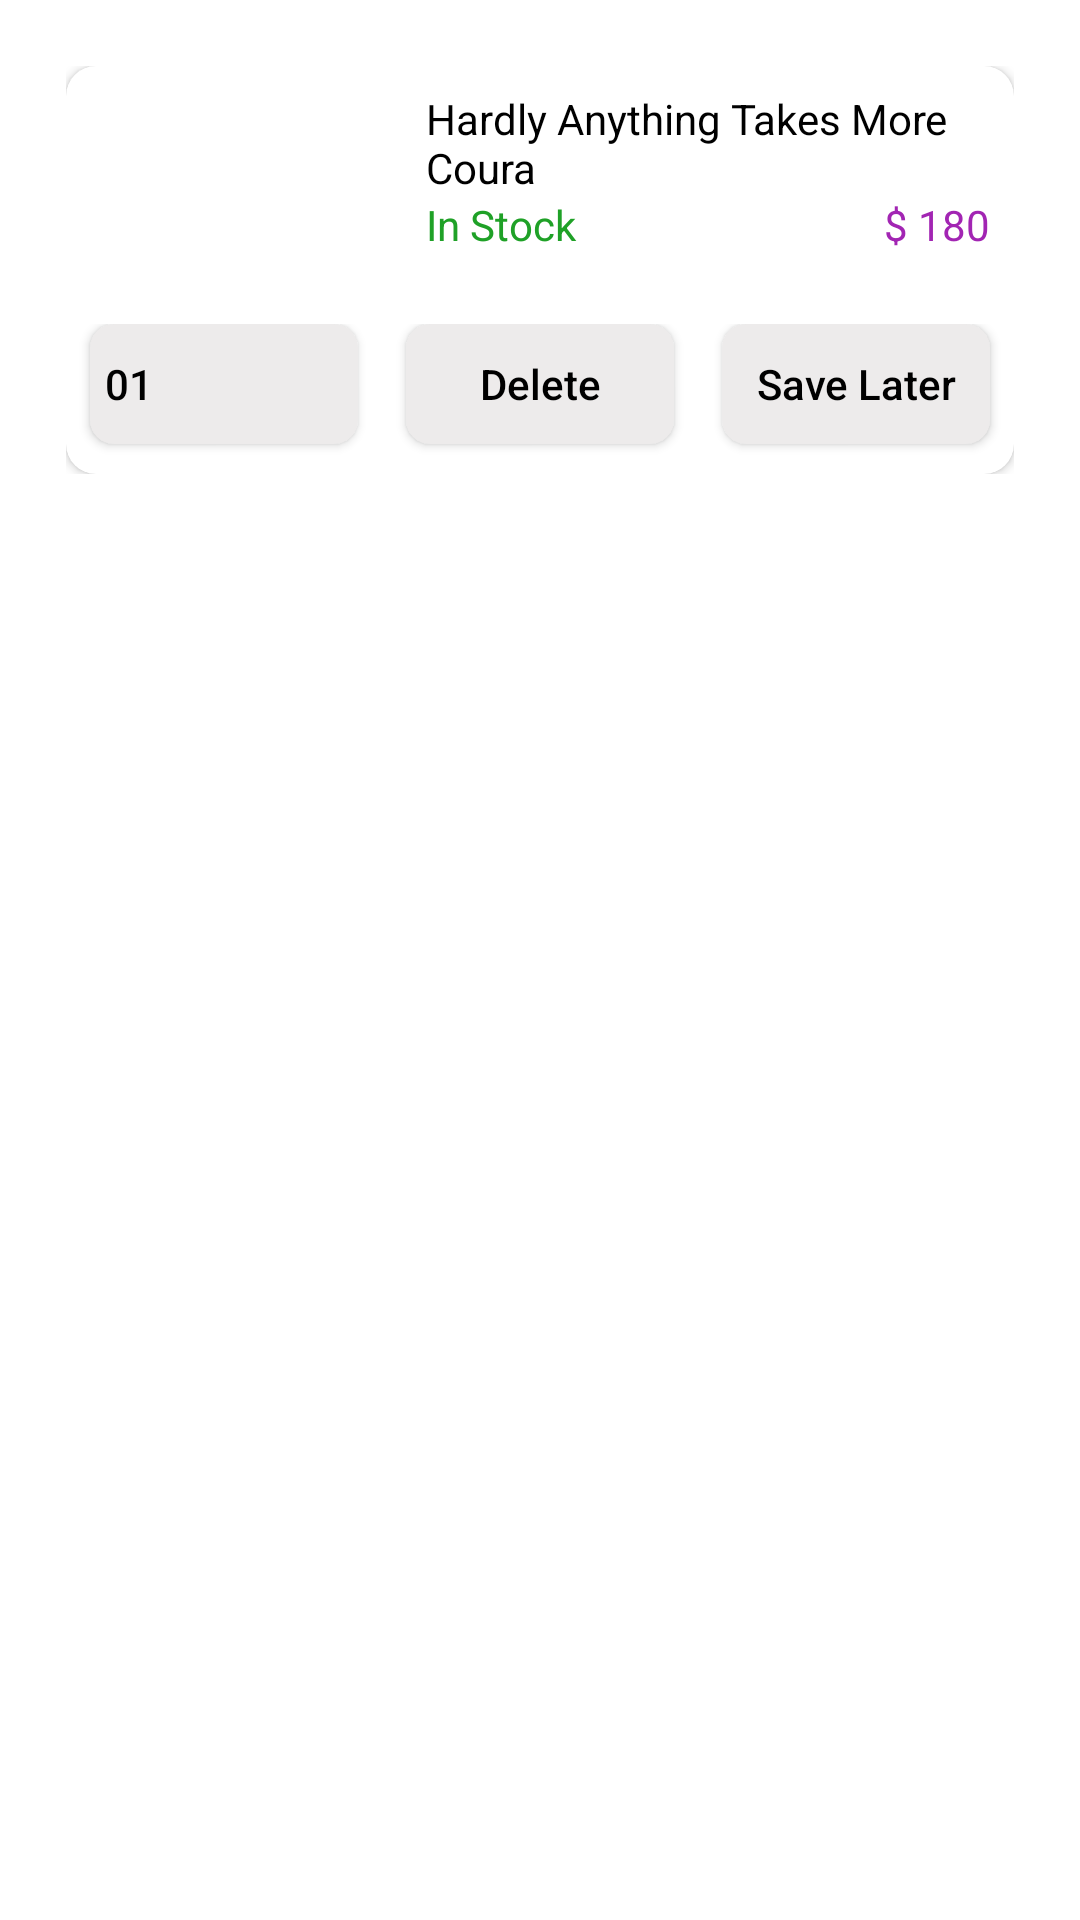

Reconstruct the res/layout file that produces this screen, plus the resources it refers to.
<!-- AndroidManifest.xml: application theme Theme.LayoutPracticeDemo220721 -->
<!-- res/layout/rv_product_item_layout.xml -->
<?xml version="1.0" encoding="utf-8"?>
<FrameLayout xmlns:android="http://schemas.android.com/apk/res/android"
    xmlns:app="http://schemas.android.com/apk/res-auto"
    android:layout_width="match_parent"
    android:layout_height="wrap_content">

    <RelativeLayout
        android:layout_width="match_parent"
        android:layout_height="160dp"
        android:layout_marginHorizontal="10dp"
        android:layout_marginTop="10dp"
        android:padding="12dp">

        <androidx.cardview.widget.CardView
            android:layout_width="match_parent"
            android:layout_height="150dp"
            android:layout_alignParentStart="true"
            android:layout_alignParentLeft="true"
            android:layout_alignParentTop="true"
            android:layout_alignParentBottom="true"
            app:cardBackgroundColor="@color/white"
            app:cardCornerRadius="10dp">

            <RelativeLayout
                android:layout_width="match_parent"
                android:layout_height="match_parent">

                <LinearLayout
                    android:layout_width="wrap_content"
                    android:layout_height="wrap_content"
                    android:layout_alignParentStart="true"
                    android:layout_alignParentLeft="true"
                    android:layout_alignParentTop="true"
                    android:layout_alignParentEnd="true"
                    android:layout_alignParentRight="true"
                    android:layout_marginStart="120dp"
                    android:layout_marginLeft="120dp"
                    android:orientation="vertical">

                    <androidx.appcompat.widget.AppCompatTextView
                        android:id="@+id/tv_product_name"
                        android:layout_width="wrap_content"
                        android:layout_height="wrap_content"
                        android:layout_marginTop="8dp"
                        android:layout_marginEnd="16dp"
                        android:layout_marginRight="16dp"
                        android:ellipsize="end"
                        android:gravity="start"
                        android:maxWidth="200dp"
                        android:textColor="@color/black"
                        android:maxLines="2"
                        android:text="Hardly Anything Takes More Coura"
                        android:textAlignment="viewStart" />

                    <LinearLayout
                        android:layout_width="match_parent"
                        android:layout_height="wrap_content"
                        android:layout_marginEnd="8dp"
                        android:layout_marginRight="8dp"
                        android:orientation="horizontal"
                        android:weightSum="2">

                        <androidx.appcompat.widget.AppCompatTextView
                            android:id="@+id/tv_stock_status"
                            android:layout_width="wrap_content"
                            android:layout_height="wrap_content"
                            android:layout_weight="1"
                            android:text="In Stock"
                            android:textColor="@color/color_stock" />

                        <androidx.appcompat.widget.AppCompatTextView
                            android:id="@+id/tv_product_price"
                            android:layout_width="wrap_content"
                            android:layout_height="wrap_content"
                            android:layout_weight="1"
                            android:gravity="end"
                            android:text="$ 180"
                            android:textAlignment="viewEnd"
                            android:textColor="@color/button_cart_background_color" />

                    </LinearLayout>

                </LinearLayout>

                <LinearLayout
                    android:layout_width="match_parent"
                    android:layout_height="wrap_content"
                    android:layout_alignParentBottom="true"
                    android:orientation="horizontal"
                    android:weightSum="3">

                    <androidx.appcompat.widget.AppCompatButton
                        android:id="@+id/btn_quantity"
                        android:layout_width="match_parent"
                        android:layout_height="40dp"
                        android:layout_marginHorizontal="8dp"
                        android:layout_marginBottom="10dp"
                        android:layout_weight="1"
                        android:textColor="@color/black"
                        android:background="@drawable/button_grey"
                        android:drawableEnd="@drawable/icon_drop_down"
                        android:drawableRight="@drawable/icon_drop_down"
                        android:gravity="center_vertical"
                        android:paddingHorizontal="5dp"
                        android:text="01" />

                    <androidx.appcompat.widget.AppCompatButton
                        android:layout_width="match_parent"
                        android:layout_height="40dp"
                        android:layout_marginHorizontal="8dp"
                        android:layout_marginBottom="10dp"
                        android:layout_weight="1"
                        android:background="@drawable/button_grey"
                        android:text="Delete"
                        android:textColor="@color/black"
                        android:textAllCaps="false" />

                    <androidx.appcompat.widget.AppCompatButton
                        android:layout_width="match_parent"
                        android:layout_height="40dp"
                        android:layout_marginHorizontal="8dp"
                        android:layout_marginBottom="10dp"
                        android:layout_weight="1"
                        android:textColor="@color/black"
                        android:background="@drawable/button_grey"
                        android:text="Save Later"
                        android:textAllCaps="false" />

                </LinearLayout>

            </RelativeLayout>


        </androidx.cardview.widget.CardView>

    </RelativeLayout>


    <androidx.appcompat.widget.AppCompatImageView
        android:id="@+id/iv_product"
        android:layout_width="80dp"
        android:layout_height="80dp"
        android:layout_marginStart="40dp"
        android:layout_marginLeft="40dp"
        android:src="@drawable/image1" />

</FrameLayout>
<!-- resources referenced by this layout -->
<resources>
  <color name="black">#FF000000</color>
  <color name="button_cart_background_color">#a225b3</color>
  <color name="color_stock">#1fa127</color>
  <color name="white">#FFFFFFFF</color>
  <!-- drawable button_grey (drawable) -->
  <?xml version="1.0" encoding="utf-8"?>
  <shape xmlns:android="http://schemas.android.com/apk/res/android"
      android:shape="rectangle">
  
      <solid android:color="@color/background_grey" />
  
      <corners android:radius="8dp" />
  
  </shape>
  <style name="Theme.LayoutPracticeDemo220721" parent="Theme.MaterialComponents.DayNight.DarkActionBar">
          
          <item name="colorPrimary">@color/white</item>
          <item name="colorPrimaryVariant">@color/text_red</item>
          <item name="colorOnPrimary">@color/white</item>
          
          <item name="colorSecondary">@color/teal_200</item>
          <item name="colorSecondaryVariant">@color/teal_700</item>
          <item name="colorOnSecondary">@color/black</item>
          
          <item name="android:statusBarColor" tools:targetApi="l">@color/background_whole_dark_purple</item>
          
      </style>
  <color name="background_grey">#edebeb</color>
  <color name="text_red">#ff5030</color>
  <color name="teal_200">#FF03DAC5</color>
  <color name="teal_700">#FF018786</color>
  <color name="background_whole_dark_purple">#00383b</color>
</resources>
